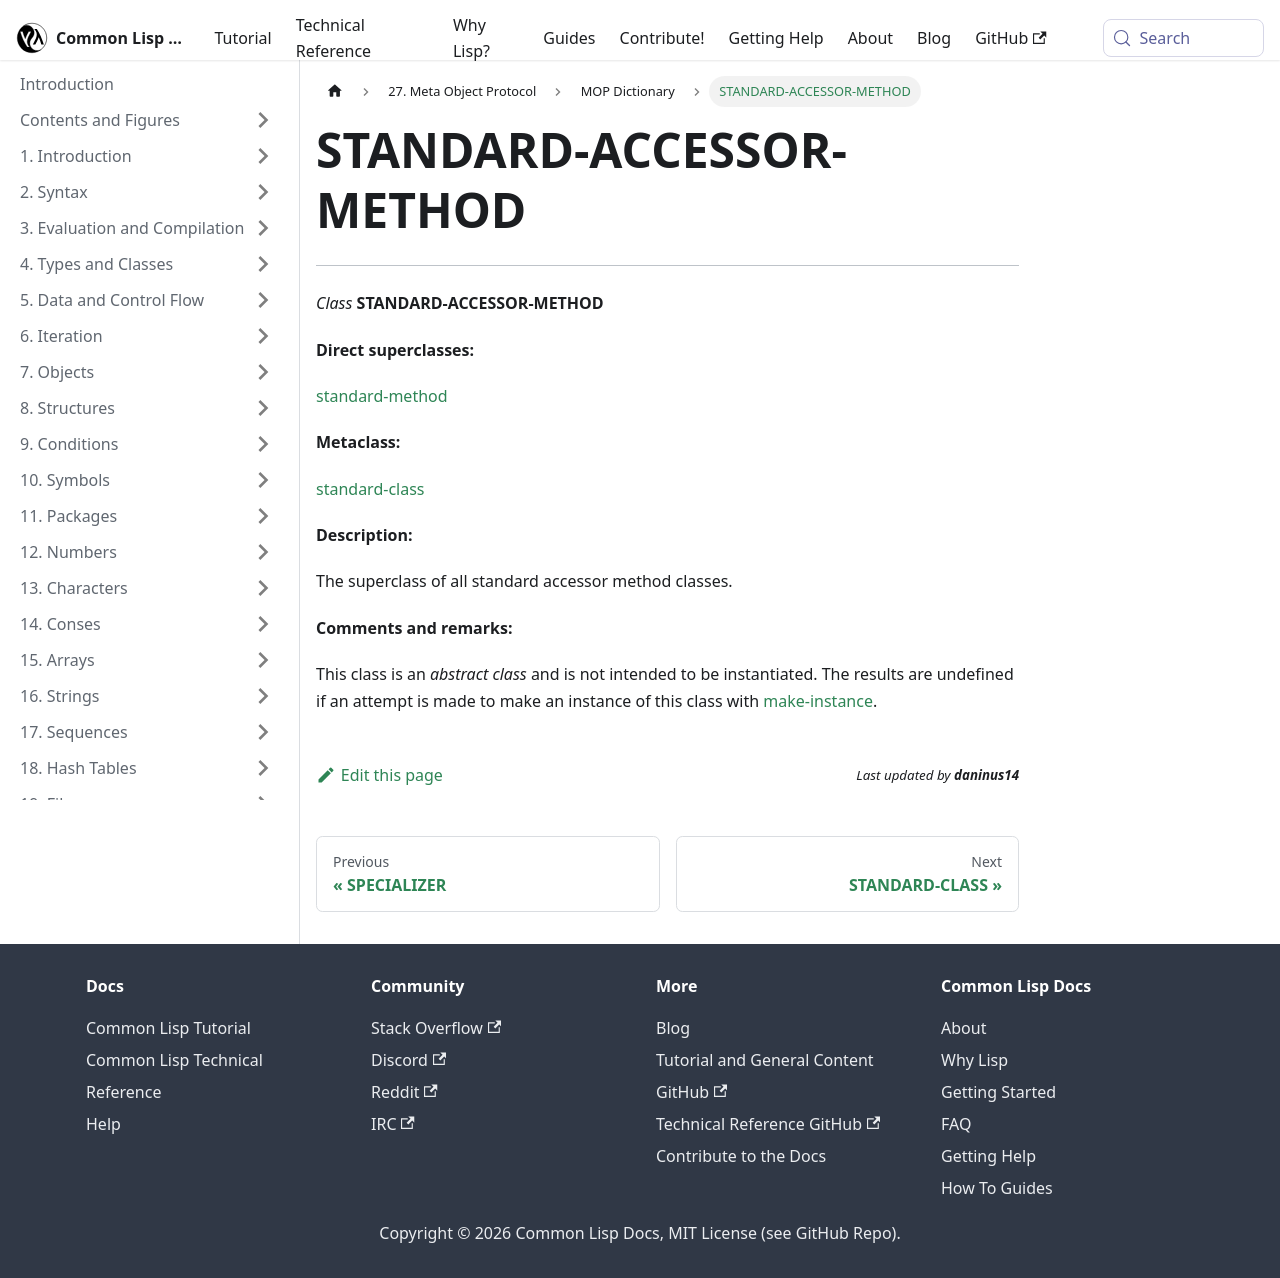

repository: lisp-docs/cl-language-reference · page: meta-object-protocol/dictionary/class-standard-accessor-method.html · generator: docusaurus

STANDARD-ACCESSOR-METHOD
========================

------------------------------------------------------------------------

*Class* **STANDARD-ACCESSOR-METHOD**

**Direct superclasses:**

[standard-method](/meta-object-protocol/dictionary/class-standard-method)

**Metaclass:**

[standard-class](/meta-object-protocol/dictionary/class-standard-class)

**Description:**

The superclass of all standard accessor method classes.

**Comments and remarks:**

This class is an *abstract class* and is not intended to be instantiated. The results are undefined if an attempt is made to make an instance of this class with [make-instance](/meta-object-protocol/dictionary/make-instance).
